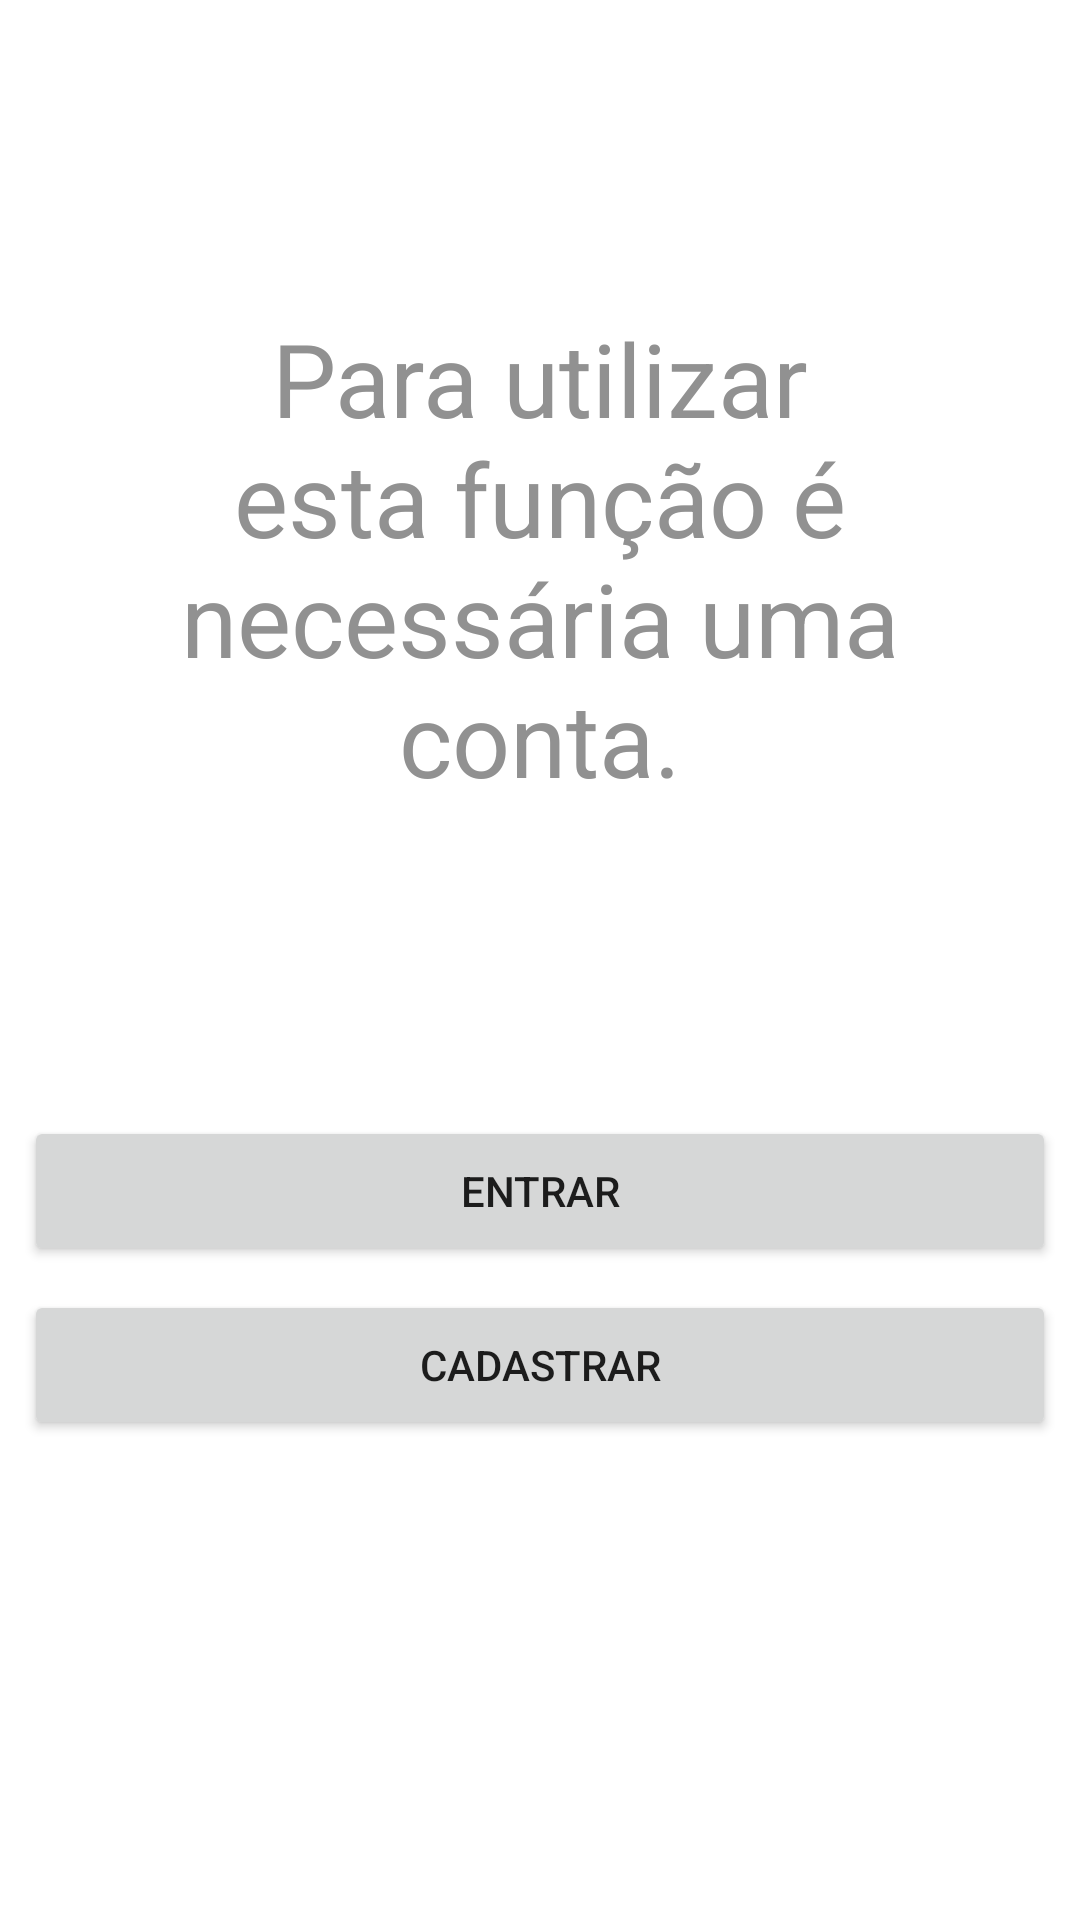

Write the Android layout XML for this screen, with the resource values it uses.
<!-- AndroidManifest.xml: application theme Theme.InNatureApp -->
<!-- res/layout/activity_login_cadastro.xml -->
<?xml version="1.0" encoding="utf-8"?>
<androidx.constraintlayout.widget.ConstraintLayout xmlns:android="http://schemas.android.com/apk/res/android"
    xmlns:app="http://schemas.android.com/apk/res-auto"
    xmlns:tools="http://schemas.android.com/tools"
    android:layout_width="match_parent"
    android:layout_height="match_parent"
    tools:context=".activity.LoginCadastroActivity">

    <Button
        android:id="@+id/btnCadastrarAct"
        android:layout_width="0dp"
        android:layout_height="50dp"
        android:layout_marginStart="8dp"
        android:layout_marginEnd="8dp"
        android:layout_marginBottom="160dp"
        android:text="Cadastrar"
        app:layout_constraintBottom_toBottomOf="parent"
        app:layout_constraintEnd_toEndOf="parent"
        app:layout_constraintStart_toStartOf="parent" />

    <Button
        android:id="@+id/btnEntrarAct"
        android:layout_width="0dp"
        android:layout_height="50dp"
        android:layout_marginStart="8dp"
        android:layout_marginEnd="8dp"
        android:layout_marginBottom="8dp"
        android:text="Entrar"
        app:layout_constraintBottom_toTopOf="@+id/btnCadastrarAct"
        app:layout_constraintEnd_toEndOf="parent"
        app:layout_constraintHorizontal_bias="0.498"
        app:layout_constraintStart_toStartOf="parent" />

    <TextView
        android:id="@+id/textView38"
        android:layout_width="0dp"
        android:layout_height="wrap_content"
        android:layout_marginStart="32dp"
        android:layout_marginTop="8dp"
        android:layout_marginEnd="32dp"
        android:layout_marginBottom="8dp"
        android:text="Para utilizar esta função é necessária uma conta."
        android:textAlignment="center"
        android:textColor="#919191"
        android:textSize="34sp"
        app:layout_constraintBottom_toTopOf="@+id/btnEntrarAct"
        app:layout_constraintEnd_toEndOf="parent"
        app:layout_constraintStart_toStartOf="parent"
        app:layout_constraintTop_toTopOf="parent" />
</androidx.constraintlayout.widget.ConstraintLayout>
<!-- resources referenced by this layout -->
<resources>
  <style name="Theme.InNatureApp" parent="Theme.MaterialComponents.DayNight.NoActionBar">
          
          <item name="colorPrimary">@color/VerdeClaro_Widgets</item>
          <item name="colorPrimaryVariant">@color/VerdeMedio_BordasWidgets</item>
          <item name="colorOnPrimary">@color/black</item>
          <item name="backgroundColor">@color/FundoApp</item>
  
          
          <item name="colorSecondary">@color/teal_200</item>
          <item name="colorSecondaryVariant">@color/teal_700</item>
          <item name="colorOnSecondary">@color/black</item>
          
          <item name="android:statusBarColor">?attr/colorPrimaryVariant</item>
          
      </style>
  <color name="VerdeClaro_Widgets">#ddf3de</color>
  <color name="VerdeMedio_BordasWidgets">#97bd99</color>
  <color name="black">#FF000000</color>
  <color name="FundoApp">#FFFFFFFF</color>
  <color name="teal_200">#FF03DAC5</color>
  <color name="teal_700">#FF018786</color>
</resources>
